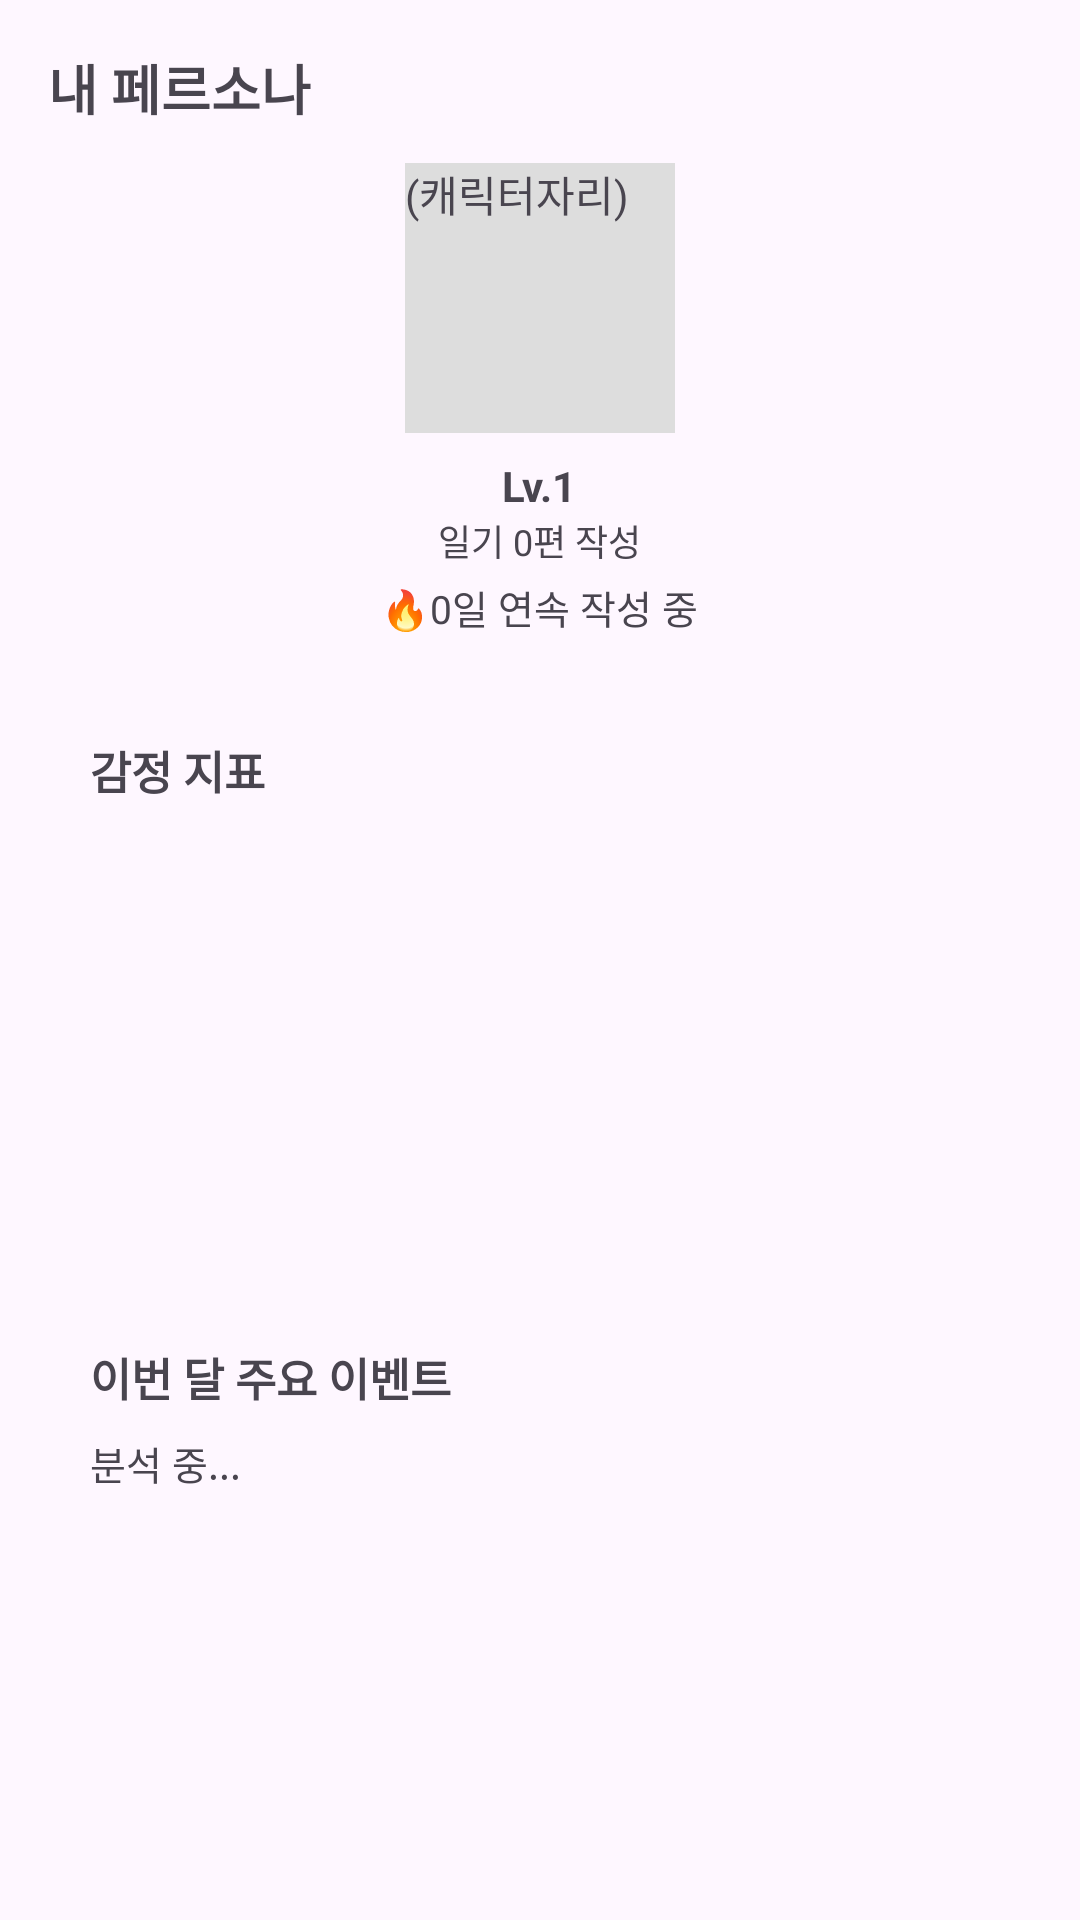

Android layout source for this screen:
<!-- AndroidManifest.xml: application theme Theme.PersonaDiary -->
<!-- res/layout/growth.xml -->
<?xml version="1.0" encoding="utf-8"?>
<ScrollView xmlns:android="http://schemas.android.com/apk/res/android"
    android:layout_width="match_parent"
    android:layout_height="match_parent">

    <LinearLayout
        android:layout_width="match_parent"
        android:layout_height="wrap_content"
        android:orientation="vertical"
        android:padding="16dp">

        <TextView
            android:layout_width="wrap_content"
            android:layout_height="wrap_content"
            android:text="내 페르소나"
            android:textSize="18sp"
            android:textStyle="bold" />

        
        <TextView
            android:layout_width="90dp"
            android:layout_height="90dp"
            android:layout_marginTop="12dp"
            android:layout_gravity="center"
            android:background="#DDDDDD"
            android:text="(캐릭터자리)" />

        <TextView
            android:id="@+id/growth_level"
            android:layout_width="wrap_content"
            android:layout_height="wrap_content"
            android:layout_gravity="center"
            android:layout_marginTop="8dp"
            android:text="Lv.1"
            android:textSize="14sp"
            android:textStyle="bold"    />

        <TextView
            android:id="@+id/growth_count"
            android:layout_width="wrap_content"
            android:layout_height="wrap_content"
            android:layout_gravity="center"
            android:text="일기 0편 작성"
            android:textSize="12sp"    />

        <TextView
            android:id="@+id/growth_streak"
            android:layout_width="wrap_content"
            android:layout_height="wrap_content"
            android:layout_gravity="center"
            android:layout_marginTop="4dp"
            android:text="🔥0일 연속 작성 중"
            android:textSize="13sp"     />

        
        <LinearLayout
            android:layout_width="match_parent"
            android:layout_height="wrap_content"
            android:layout_marginTop="20dp"
            android:background="@drawable/bubble_box"
            android:padding="14dp"
            android:orientation="vertical">

            
            <TextView
                android:layout_width="wrap_content"
                android:layout_height="wrap_content"
                android:text="감정 지표"
                android:textSize="15sp"
                android:textStyle="bold"    />

            
            <LinearLayout
                android:id="@+id/stat_row_1"
                android:layout_width="match_parent"
                android:layout_height="wrap_content"
                android:layout_marginTop="12dp"
                android:gravity="center_vertical"
                android:orientation="horizontal">

                <TextView
                    android:id="@+id/stat_label_1"
                    android:layout_width="48dp"
                    android:layout_height="wrap_content"
                    android:textSize="13sp" />

                <View
                    android:id="@+id/stat_bar_1"
                    android:layout_width="0dp"
                    android:layout_height="14dp"
                    android:layout_weight="0"
                    android:background="#F0997B" />

                <TextView
                    android:id="@+id/stat_count_1"
                    android:layout_width="wrap_content"
                    android:layout_height="wrap_content"
                    android:layout_marginStart="8dp"
                    android:textSize="12sp" />
            </LinearLayout>

            <LinearLayout
                android:id="@+id/stat_row_2"
                android:layout_width="match_parent"
                android:layout_height="wrap_content"
                android:layout_marginTop="8dp"
                android:gravity="center_vertical"
                android:orientation="horizontal">

                <TextView
                    android:id="@+id/stat_label_2"
                    android:layout_width="48dp"
                    android:layout_height="wrap_content"
                    android:textSize="13sp" />

                <View
                    android:id="@+id/stat_bar_2"
                    android:layout_width="0dp"
                    android:layout_height="14dp"
                    android:layout_weight="0"
                    android:background="#85B7EB" />

                <TextView
                    android:id="@+id/stat_count_2"
                    android:layout_width="wrap_content"
                    android:layout_height="wrap_content"
                    android:layout_marginStart="8dp"
                    android:textSize="12sp" />
            </LinearLayout>

            <LinearLayout
                android:id="@+id/stat_row_3"
                android:layout_width="match_parent"
                android:layout_height="wrap_content"
                android:layout_marginTop="8dp"
                android:gravity="center_vertical"
                android:orientation="horizontal">

                <TextView
                    android:id="@+id/stat_label_3"
                    android:layout_width="48dp"
                    android:layout_height="wrap_content"
                    android:textSize="13sp" />

                <View
                    android:id="@+id/stat_bar_3"
                    android:layout_width="0dp"
                    android:layout_height="14dp"
                    android:layout_weight="0"
                    android:background="#9FE1CB" />

                <TextView
                    android:id="@+id/stat_count_3"
                    android:layout_width="wrap_content"
                    android:layout_height="wrap_content"
                    android:layout_marginStart="8dp"
                    android:textSize="12sp" />
            </LinearLayout>

            <LinearLayout
                android:id="@+id/stat_row_4"
                android:layout_width="match_parent"
                android:layout_height="wrap_content"
                android:layout_marginTop="12dp"
                android:gravity="center_vertical"
                android:orientation="horizontal">

                <TextView
                    android:id="@+id/stat_label_4"
                    android:layout_width="48dp"
                    android:layout_height="wrap_content"
                    android:textSize="13sp" />

                <View
                    android:id="@+id/stat_bar_4"
                    android:layout_width="0dp"
                    android:layout_height="14dp"
                    android:layout_weight="0"
                    android:background="#FAC775" />

                <TextView
                    android:id="@+id/stat_count_4"
                    android:layout_width="wrap_content"
                    android:layout_height="wrap_content"
                    android:layout_marginStart="8dp"
                    android:textSize="12sp" />
            </LinearLayout>

            <LinearLayout
                android:id="@+id/stat_row_5"
                android:layout_width="match_parent"
                android:layout_height="wrap_content"
                android:layout_marginTop="12dp"
                android:gravity="center_vertical"
                android:orientation="horizontal">

                <TextView
                    android:id="@+id/stat_label_5"
                    android:layout_width="48dp"
                    android:layout_height="wrap_content"
                    android:textSize="13sp" />

                <View
                    android:id="@+id/stat_bar_5"
                    android:layout_width="0dp"
                    android:layout_height="14dp"
                    android:layout_weight="0"
                    android:background="#F09595" />

                <TextView
                    android:id="@+id/stat_count_5"
                    android:layout_width="wrap_content"
                    android:layout_height="wrap_content"
                    android:layout_marginStart="8dp"
                    android:textSize="12sp" />
            </LinearLayout>

        </LinearLayout>

        
        <LinearLayout
            android:layout_width="match_parent"
            android:layout_height="wrap_content"
            android:layout_marginTop="12dp"
            android:background="@drawable/bubble_box"
            android:padding="14dp"
            android:orientation="vertical">

            <TextView
                android:layout_width="wrap_content"
                android:layout_height="wrap_content"
                android:text="이번 달 주요 이벤트"
                android:textSize="15sp"
                android:textStyle="bold"    />

            <TextView
                android:id="@+id/growth_summary"
                android:layout_width="match_parent"
                android:layout_height="wrap_content"
                android:layout_marginTop="8dp"
                android:text="분석 중..."
                android:textSize="13sp"
                android:lineSpacingExtra="4dp"  />

        </LinearLayout>


    </LinearLayout>
</ScrollView>
<!-- resources referenced by this layout -->
<resources>
  <style name="Theme.PersonaDiary" parent="Base.Theme.PersonaDiary" />
  <style name="Base.Theme.PersonaDiary" parent="Theme.Material3.DayNight.NoActionBar">
          
          
      </style>
</resources>
